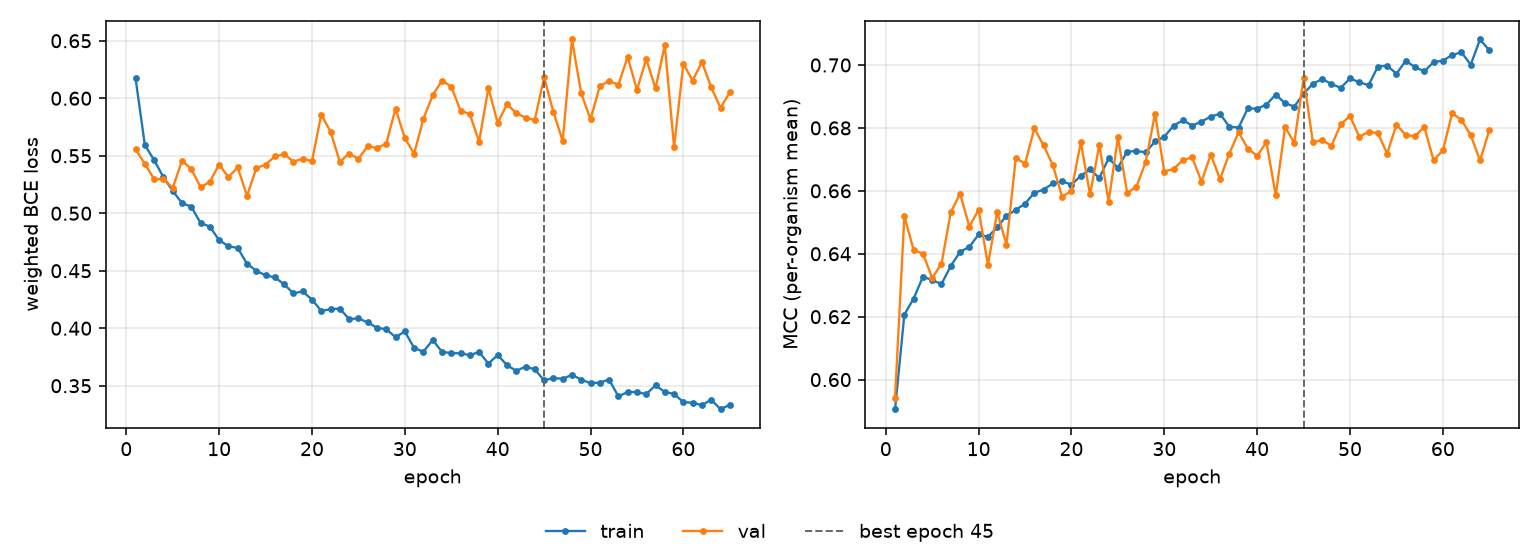

The table this chart was drawn from, first rows:
epoch, tr_loss, vl_loss, tr_mcc, vl_mcc, is_best
1, 0.6172, 0.5555, 0.5906, 0.5943, False
2, 0.5593, 0.543, 0.6207, 0.652, False
3, 0.5462, 0.5295, 0.6258, 0.6412, False
4, 0.5313, 0.53, 0.6327, 0.6401, False
5, 0.5196, 0.5219, 0.6316, 0.6323, False
6, 0.5088, 0.5457, 0.6304, 0.6369, False
7, 0.5057, 0.5386, 0.6361, 0.6532, False
8, 0.4915, 0.5226, 0.6406, 0.6591, False
9, 0.4884, 0.5274, 0.6422, 0.6487, False
10, 0.4765, 0.5424, 0.6461, 0.654, False
11, 0.4714, 0.5314, 0.6454, 0.6365, False
12, 0.4698, 0.5398, 0.6484, 0.6533, False
13, 0.4561, 0.5152, 0.6521, 0.6429, False
14, 0.45, 0.5391, 0.6539, 0.6704, False
15, 0.4459, 0.5424, 0.6559, 0.6687, False
16, 0.4443, 0.5494, 0.6594, 0.6798, False
17, 0.4381, 0.5514, 0.6604, 0.6744, False
18, 0.4304, 0.5449, 0.6624, 0.6681, False
19, 0.432, 0.5474, 0.663, 0.6581, False
20, 0.4249, 0.5453, 0.662, 0.6601, False
21, 0.415, 0.5858, 0.6647, 0.6754, False
22, 0.4166, 0.5709, 0.6668, 0.6588, False
23, 0.417, 0.5448, 0.6641, 0.6746, False
24, 0.408, 0.5519, 0.6703, 0.6565, False
25, 0.4086, 0.5473, 0.6674, 0.677, False
26, 0.4051, 0.5583, 0.6725, 0.6593, False
27, 0.4004, 0.5568, 0.6726, 0.6613, False
28, 0.3991, 0.5604, 0.6723, 0.6693, False
29, 0.3922, 0.5911, 0.6757, 0.6845, False
30, 0.3972, 0.5653, 0.6772, 0.6661, False
31, 0.3829, 0.5518, 0.6807, 0.6669, False
32, 0.3796, 0.5821, 0.6824, 0.6698, False
33, 0.3897, 0.6026, 0.6808, 0.6706, False
34, 0.3796, 0.6154, 0.682, 0.6629, False
35, 0.3783, 0.6102, 0.6836, 0.6715, False
36, 0.3782, 0.5892, 0.6845, 0.6637, False
37, 0.3765, 0.5861, 0.6804, 0.6718, False
38, 0.3794, 0.5622, 0.6801, 0.6786, False
39, 0.3693, 0.609, 0.6862, 0.6734, False
40, 0.3766, 0.5785, 0.6861, 0.6712, False
41, 0.3679, 0.5947, 0.6874, 0.6754, False
42, 0.3629, 0.5872, 0.6906, 0.6585, False
43, 0.3666, 0.583, 0.6878, 0.6802, False
44, 0.3643, 0.5812, 0.6868, 0.6753, False
45, 0.3546, 0.6182, 0.6909, 0.6959, True
46, 0.3568, 0.5881, 0.694, 0.6754, False
47, 0.356, 0.563, 0.6955, 0.6761, False
48, 0.3595, 0.6511, 0.694, 0.6743, False
49, 0.3553, 0.6043, 0.6927, 0.6812, False
50, 0.3522, 0.5816, 0.6957, 0.6838, False
51, 0.3528, 0.6106, 0.6945, 0.6772, False
52, 0.3554, 0.615, 0.6936, 0.6787, False
53, 0.3407, 0.6117, 0.6995, 0.6783, False
54, 0.3445, 0.6359, 0.6998, 0.6718, False
55, 0.3445, 0.6072, 0.6972, 0.6811, False
56, 0.3427, 0.634, 0.7013, 0.6777, False
57, 0.3504, 0.6086, 0.6993, 0.6774, False
58, 0.3446, 0.6461, 0.698, 0.6803, False
59, 0.3429, 0.5576, 0.7009, 0.6697, False
60, 0.3357, 0.6299, 0.7014, 0.6728, False
... 5 more rows
